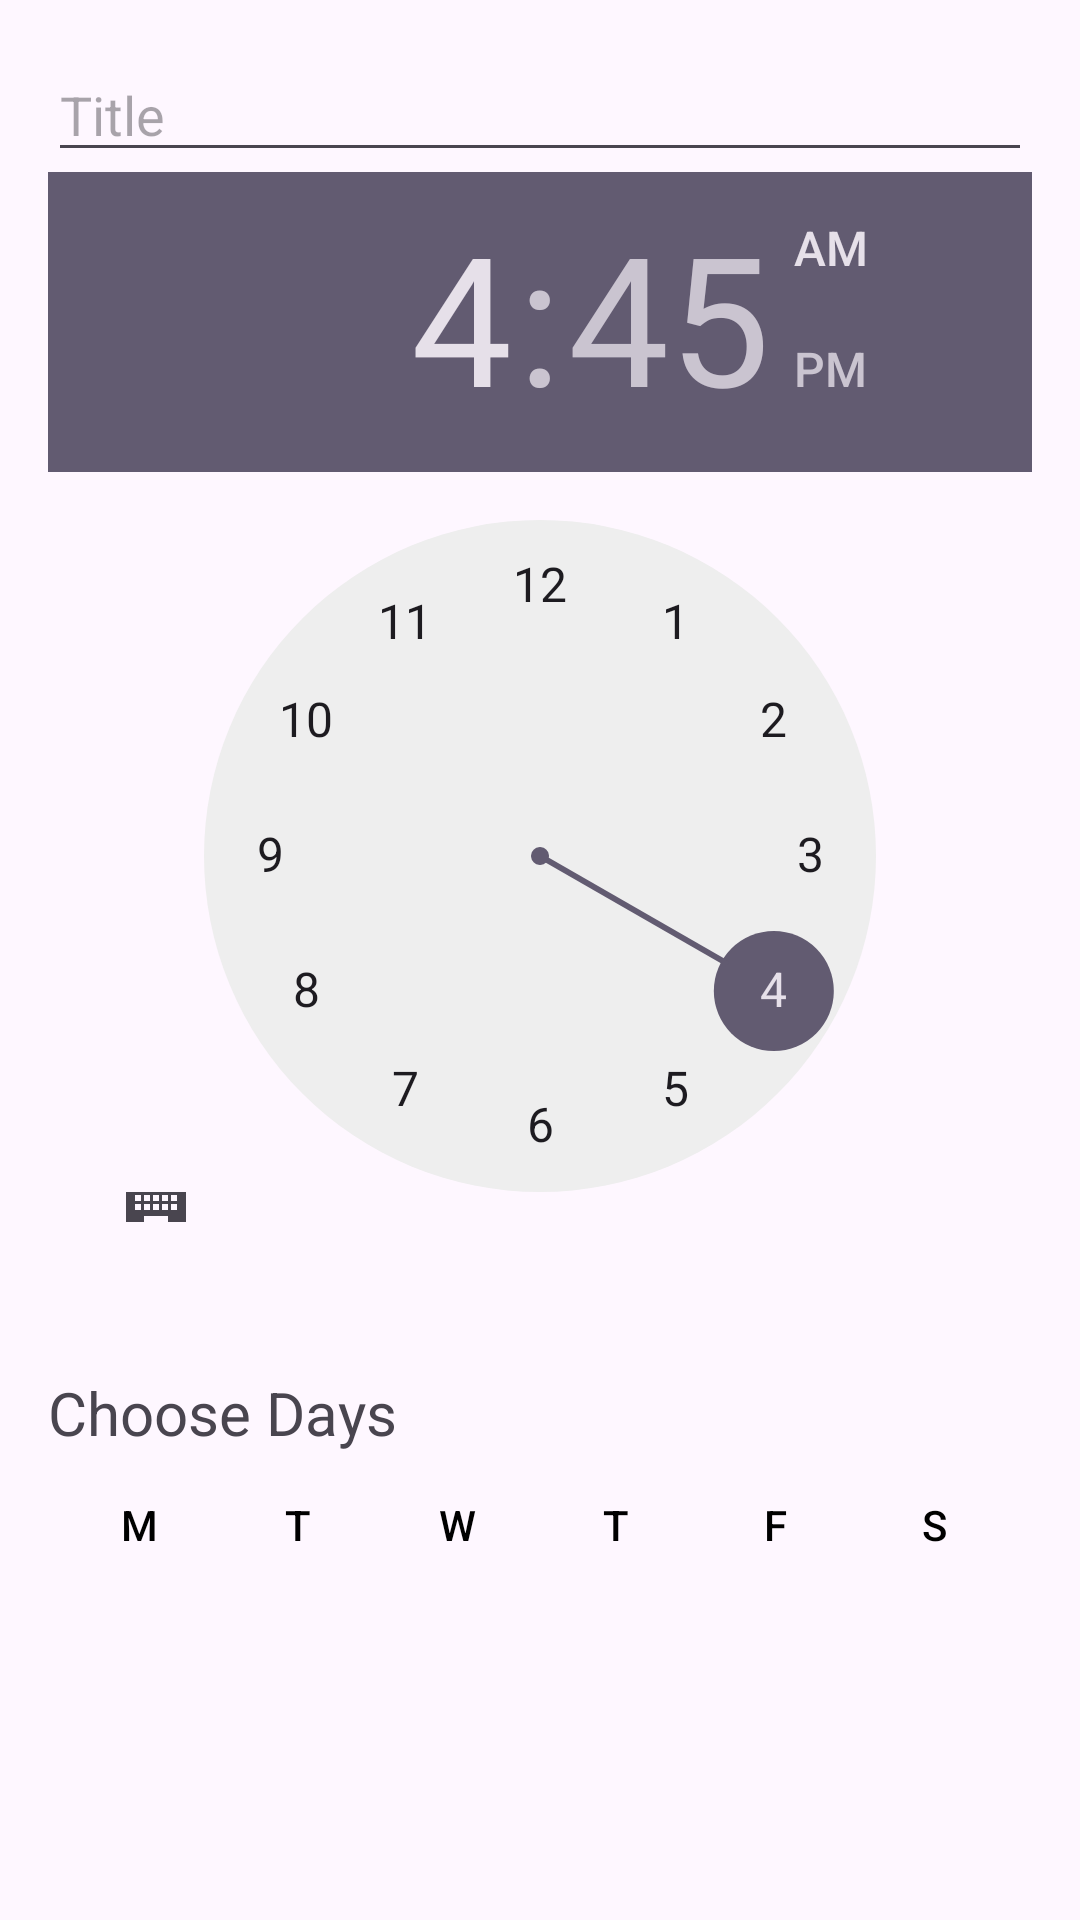

Android layout source for this screen:
<!-- AndroidManifest.xml: application theme Theme.MedAssistant -->
<!-- res/layout/dialog_add_reminder.xml -->
<?xml version="1.0" encoding="utf-8"?>
<LinearLayout xmlns:android="http://schemas.android.com/apk/res/android"
    android:layout_width="match_parent"
    android:layout_height="wrap_content"
    android:orientation="vertical"
    android:padding="16dp">

    <EditText
        android:id="@+id/titleEditText"
        android:layout_width="match_parent"
        android:layout_height="wrap_content"
        android:hint="Title" />

    <TimePicker
        android:id="@+id/timePicker"
        android:layout_width="wrap_content"
        android:layout_height="350dp" />

    <TextView
        android:layout_width="wrap_content"
        android:layout_height="wrap_content"
        android:text="Choose Days"
        android:layout_marginTop="50dp"
        android:textSize="20dp"/>


    <LinearLayout
        android:layout_width="wrap_content"
        android:layout_height="wrap_content"
        android:orientation="horizontal">

        <Button
            android:id="@+id/day_of_week_1"
            android:layout_width="45dp"
            android:layout_height="wrap_content"
            android:text="M"
            android:padding="4dp"
            android:background="?selectableItemBackground"
            android:clickable="true"
            android:textColor="@color/black"
            style="?android:attr/buttonBarButtonStyle" />

        <Button
            android:id="@+id/day_of_week_2"
            android:layout_width="45dp"
            android:layout_height="wrap_content"
            android:text="T"
            android:padding="4dp"
            android:background="?selectableItemBackground"
            android:clickable="true"
            android:textColor="@color/black"
            style="?android:attr/buttonBarButtonStyle" />

        <Button
            android:id="@+id/day_of_week_3"
            android:layout_width="45dp"
            android:layout_height="wrap_content"
            android:text="W"
            android:padding="4dp"
            android:background="?selectableItemBackground"
            android:clickable="true"
            android:textColor="@color/black"
            style="?android:attr/buttonBarButtonStyle" />

        <Button
            android:id="@+id/day_of_week_4"
            android:layout_width="45dp"
            android:layout_height="wrap_content"
            android:background="?selectableItemBackground"
            android:clickable="true"
            android:padding="4dp"
            android:text="T"
            android:textColor="@color/black"
            style="?android:attr/buttonBarButtonStyle" />

        <Button
            android:id="@+id/day_of_week_5"
            android:layout_width="45dp"
            android:layout_height="wrap_content"
            android:text="F"
            android:padding="4dp"
            android:background="?selectableItemBackground"
            android:clickable="true"
            android:textColor="@color/black"
            style="?android:attr/buttonBarButtonStyle" />

        <Button
            android:id="@+id/day_of_week_6"
            android:layout_width="45dp"
            android:layout_height="wrap_content"
            android:text="S"
            android:padding="4dp"
            android:background="?selectableItemBackground"
            android:clickable="true"
            android:textColor="@color/black"
            style="?android:attr/buttonBarButtonStyle" />

        <Button
            android:id="@+id/day_of_week_7"
            android:layout_width="45dp"
            android:layout_height="wrap_content"
            android:text="S"
            android:padding="4dp"
            android:background="?selectableItemBackground"
            android:clickable="true"
            android:textColor="@color/black"
            style="?android:attr/buttonBarButtonStyle" />
    </LinearLayout>

</LinearLayout>
<!-- resources referenced by this layout -->
<resources>
  <color name="black">#FF000000</color>
  <style name="Theme.MedAssistant" parent="Base.Theme.MedAssistant" />
  <style name="Base.Theme.MedAssistant" parent="Theme.Material3.DayNight.NoActionBar">
           Customize your light theme here.
           <item name="colorPrimary">@color/green</item>
          
      </style>
  <color name="green">#096A2E</color>
</resources>
